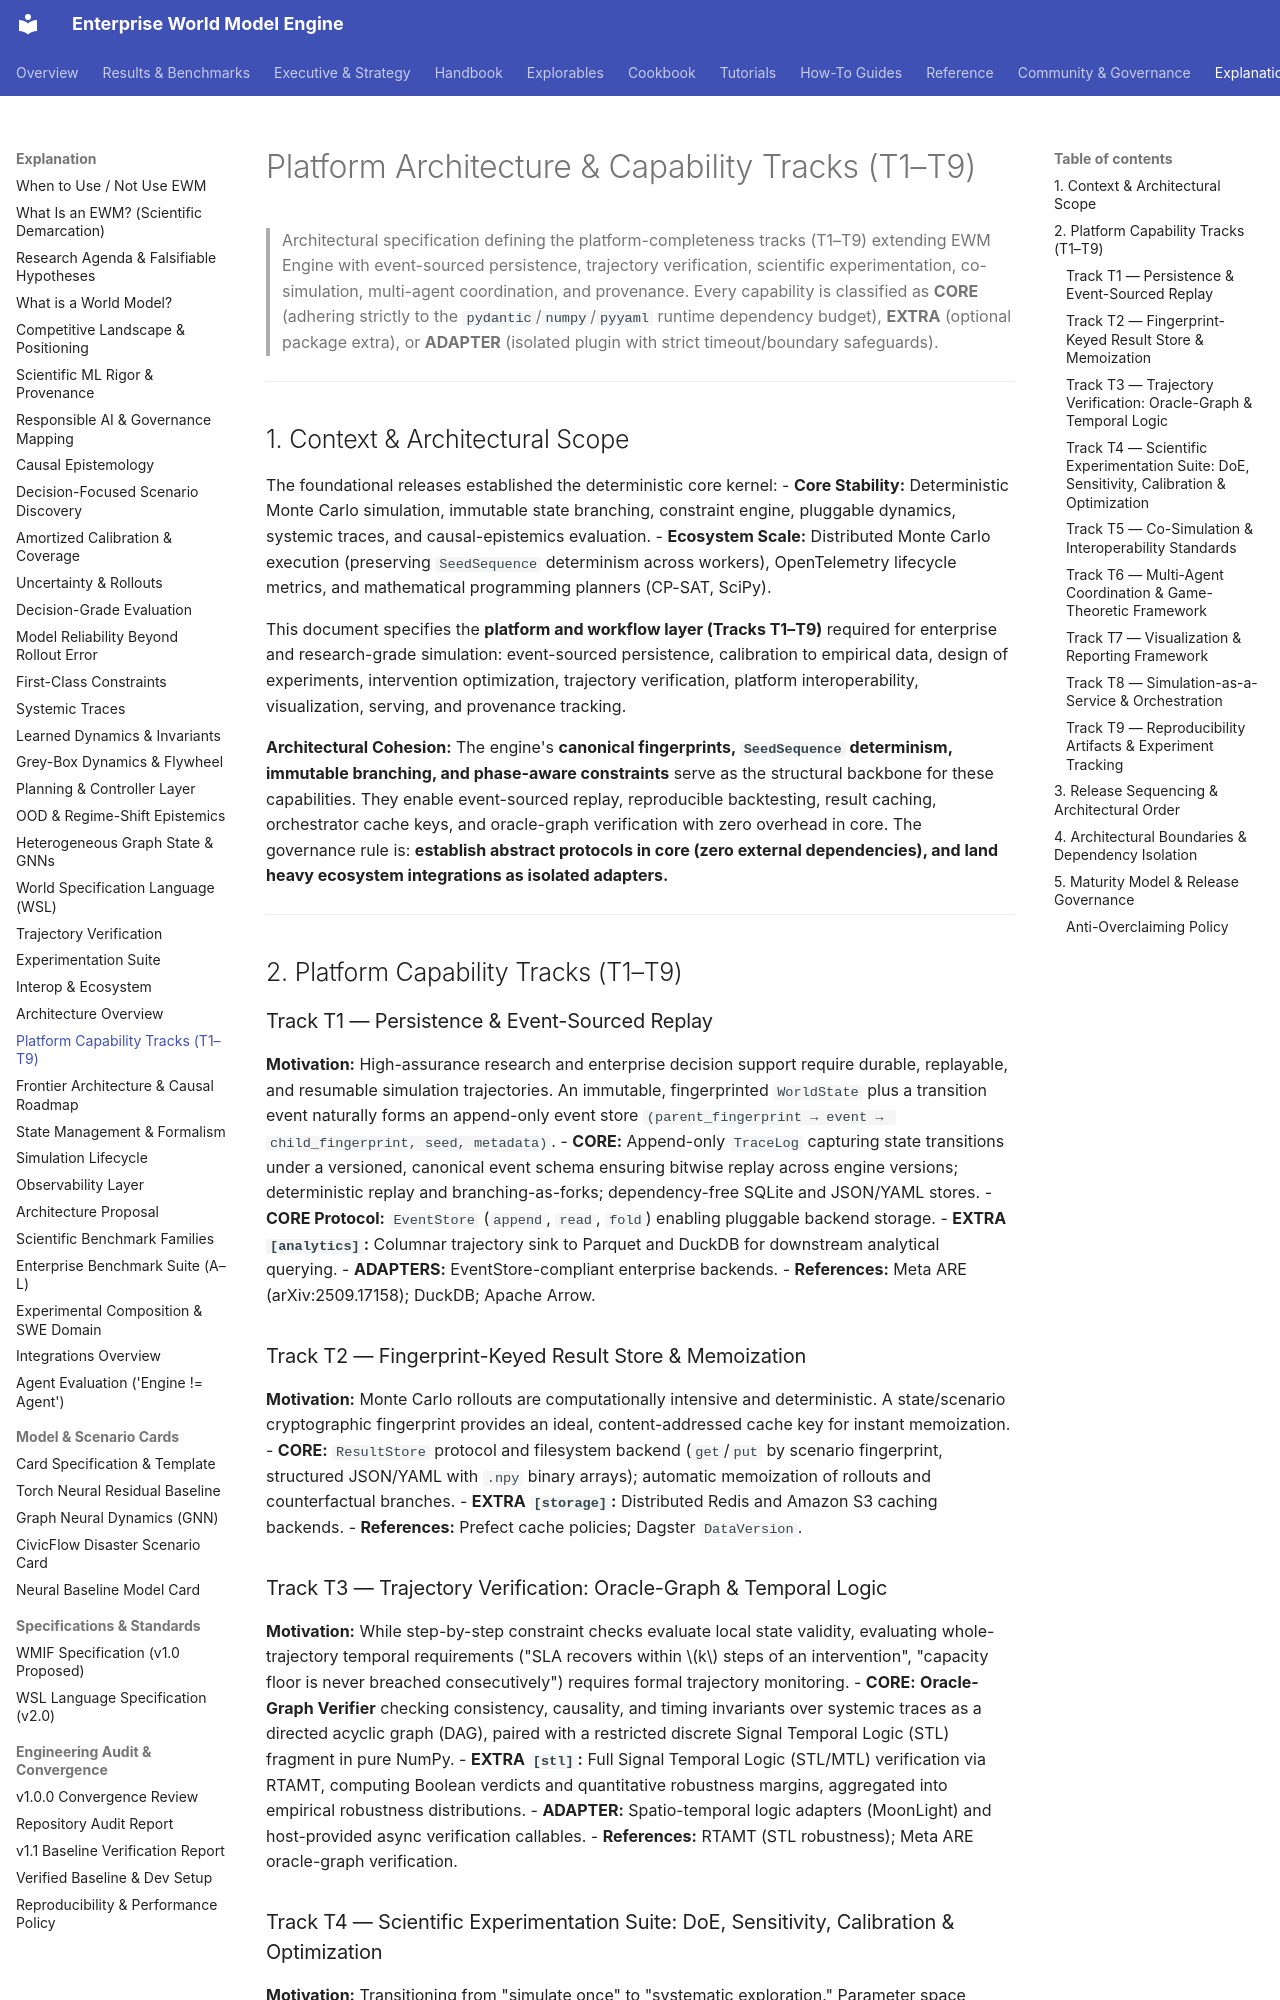

repository: vfcarida/Enterprise-World-Model-Engine · page: architecture/platform-tracks/index.html · generator: mkdocs

# Platform Architecture & Capability Tracks (T1–T9)

> Architectural specification defining the platform-completeness tracks (T1–T9) extending EWM Engine with event-sourced persistence, trajectory verification, scientific experimentation, co-simulation, multi-agent coordination, and provenance.
> Every capability is classified as **CORE** (adhering strictly to the `pydantic`/`numpy`/`pyyaml` runtime dependency budget), **EXTRA** (optional package extra), or **ADAPTER** (isolated plugin with strict timeout/boundary safeguards).

---

## 1. Context & Architectural Scope

The foundational releases established the deterministic core kernel:
- **Core Stability:** Deterministic Monte Carlo simulation, immutable state branching, constraint engine, pluggable dynamics, systemic traces, and causal-epistemics evaluation.
- **Ecosystem Scale:** Distributed Monte Carlo execution (preserving `SeedSequence` determinism across workers), OpenTelemetry lifecycle metrics, and mathematical programming planners (CP-SAT, SciPy).

This document specifies the **platform and workflow layer (Tracks T1–T9)** required for enterprise and research-grade simulation: event-sourced persistence, calibration to empirical data, design of experiments, intervention optimization, trajectory verification, platform interoperability, visualization, serving, and provenance tracking.

**Architectural Cohesion:** The engine's **canonical fingerprints, `SeedSequence` determinism, immutable branching, and phase-aware constraints** serve as the structural backbone for these capabilities. They enable event-sourced replay, reproducible backtesting, result caching, orchestrator cache keys, and oracle-graph verification with zero overhead in core. The governance rule is: **establish abstract protocols in core (zero external dependencies), and land heavy ecosystem integrations as isolated adapters.**

---

## 2. Platform Capability Tracks (T1–T9)

### Track T1 — Persistence & Event-Sourced Replay
**Motivation:** High-assurance research and enterprise decision support require durable, replayable, and resumable simulation trajectories. An immutable, fingerprinted `WorldState` plus a transition event naturally forms an append-only event store `(parent_fingerprint → event → child_fingerprint, seed, metadata)`.
- **CORE:** Append-only `TraceLog` capturing state transitions under a versioned, canonical event schema ensuring bitwise replay across engine versions; deterministic replay and branching-as-forks; dependency-free SQLite and JSON/YAML stores.
- **CORE Protocol:** `EventStore` (`append`, `read`, `fold`) enabling pluggable backend storage.
- **EXTRA `[analytics]`:** Columnar trajectory sink to Parquet and DuckDB for downstream analytical querying.
- **ADAPTERS:** EventStore-compliant enterprise backends.
- **References:** Meta ARE (arXiv:2509.17158); DuckDB; Apache Arrow.

### Track T2 — Fingerprint-Keyed Result Store & Memoization
**Motivation:** Monte Carlo rollouts are computationally intensive and deterministic. A state/scenario cryptographic fingerprint provides an ideal, content-addressed cache key for instant memoization.
- **CORE:** `ResultStore` protocol and filesystem backend (`get`/`put` by scenario fingerprint, structured JSON/YAML with `.npy` binary arrays); automatic memoization of rollouts and counterfactual branches.
- **EXTRA `[storage]`:** Distributed Redis and Amazon S3 caching backends.
- **References:** Prefect cache policies; Dagster `DataVersion`.

### Track T3 — Trajectory Verification: Oracle-Graph & Temporal Logic
**Motivation:** While step-by-step constraint checks evaluate local state validity, evaluating whole-trajectory temporal requirements ("SLA recovers within $k$ steps of an intervention", "capacity floor is never breached consecutively") requires formal trajectory monitoring.
- **CORE:** **Oracle-Graph Verifier** checking consistency, causality, and timing invariants over systemic traces as a directed acyclic graph (DAG), paired with a restricted discrete Signal Temporal Logic (STL) fragment in pure NumPy.
- **EXTRA `[stl]`:** Full Signal Temporal Logic (STL/MTL) verification via RTAMT, computing Boolean verdicts and quantitative robustness margins, aggregated into empirical robustness distributions.
- **ADAPTER:** Spatio-temporal logic adapters (MoonLight) and host-provided async verification callables.
- **References:** RTAMT (STL robustness); Meta ARE oracle-graph verification.
